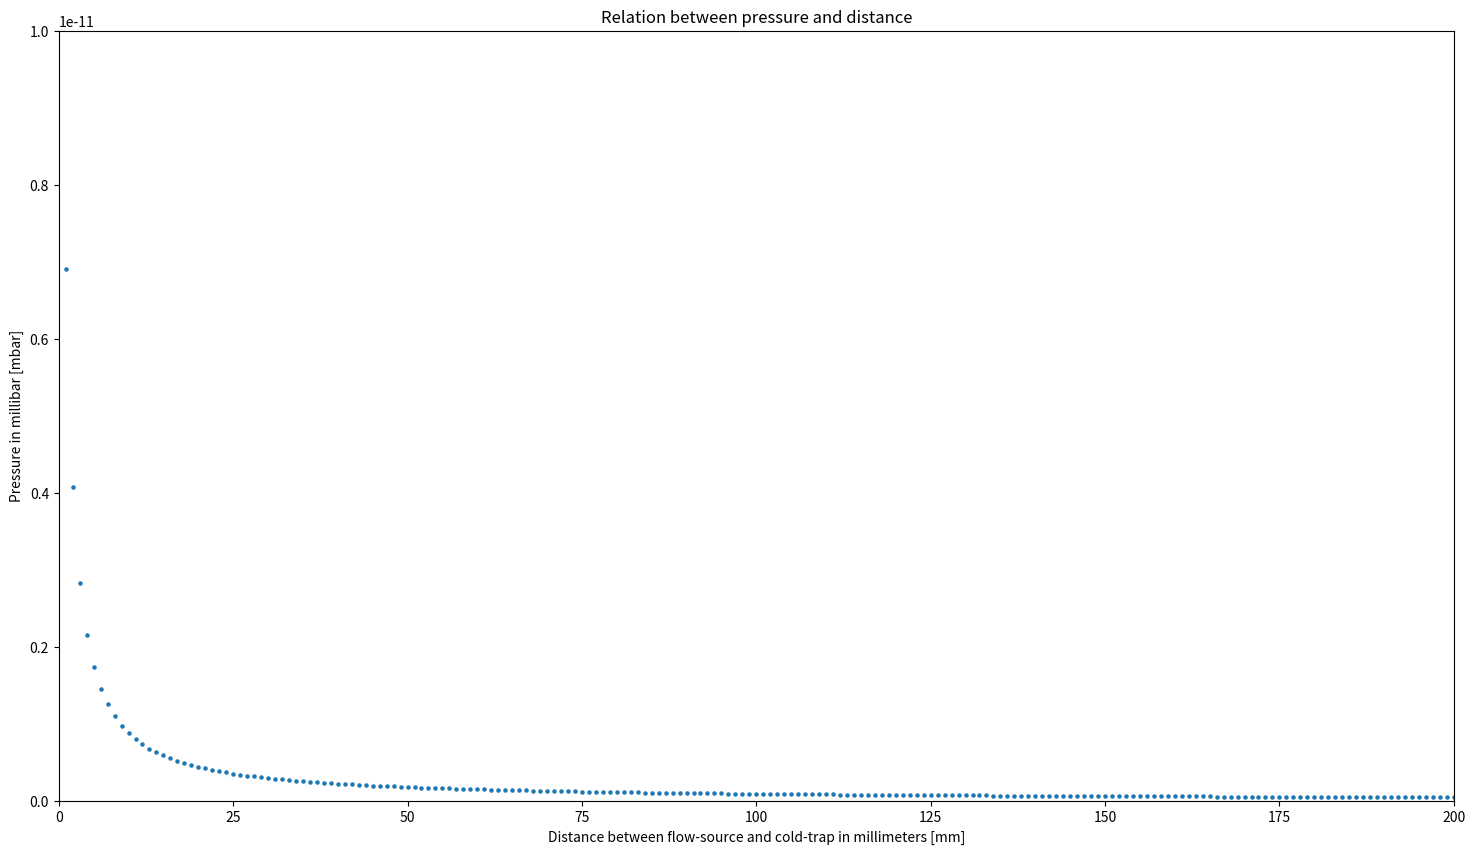
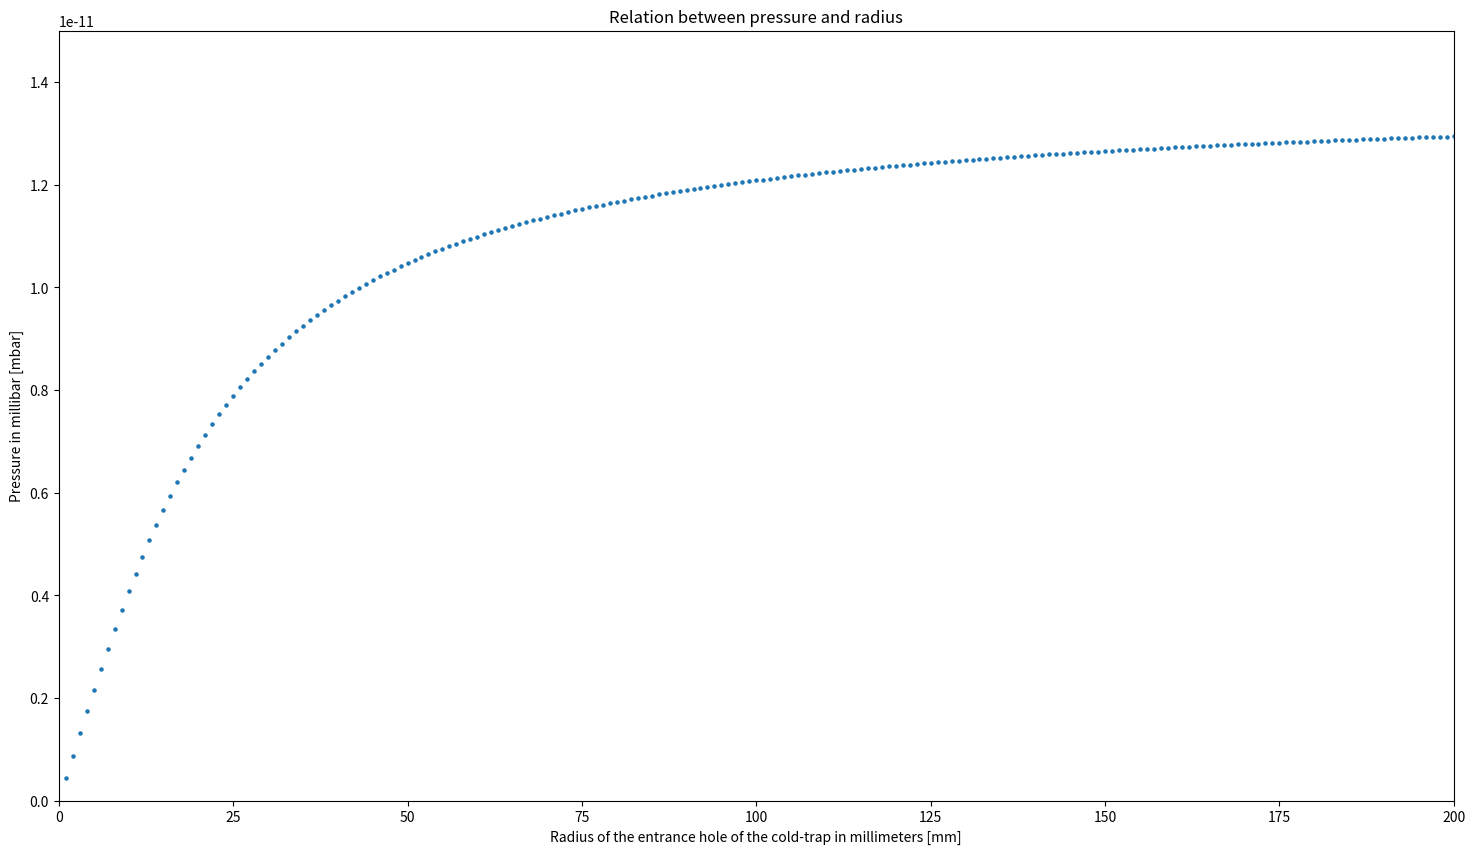
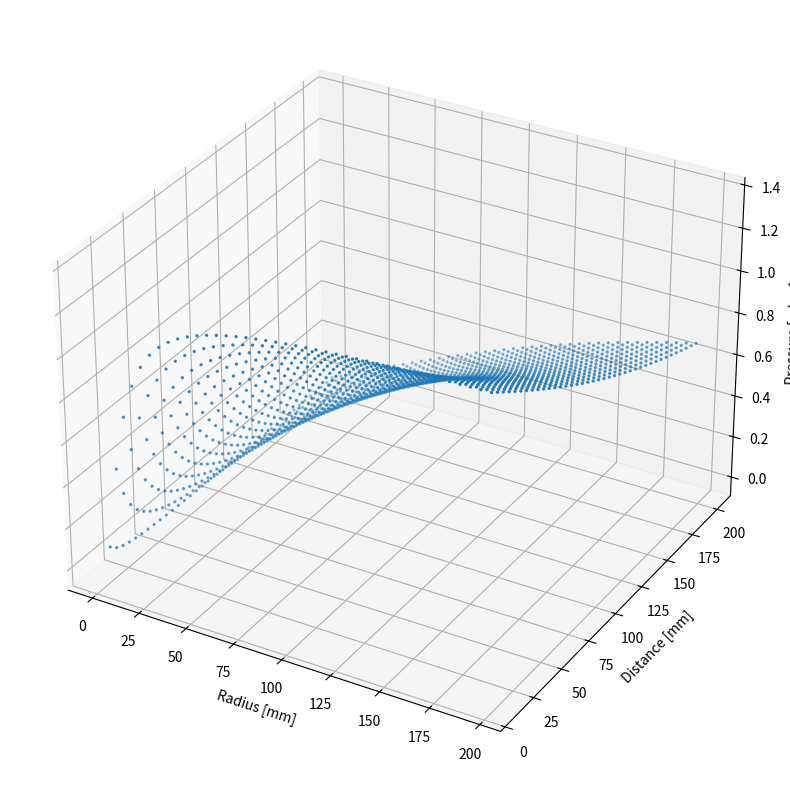
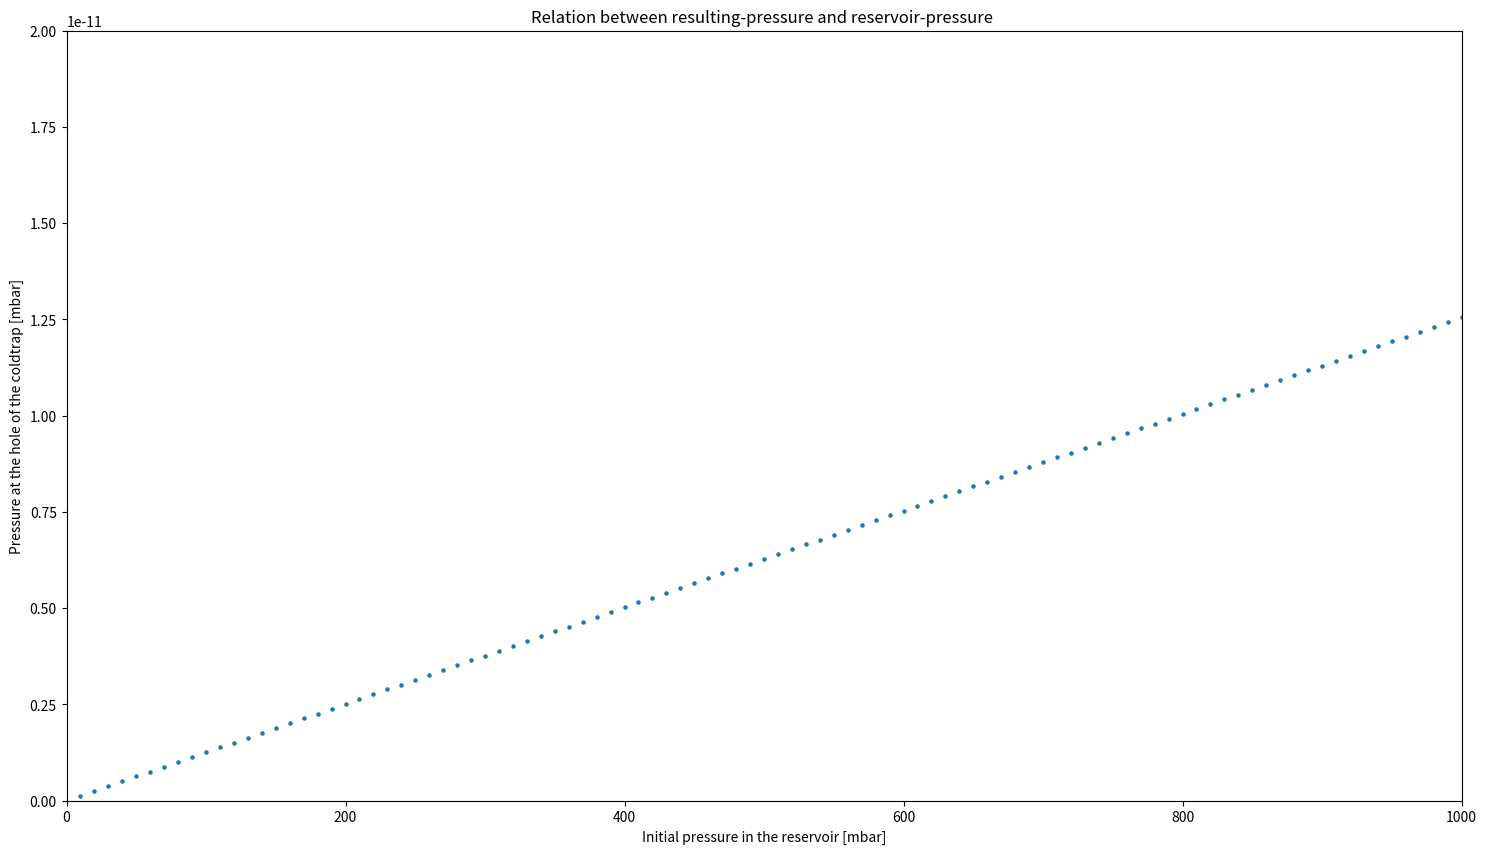

These charts were generated, in order, by the following Python code:
# -*- coding: utf-8 -*-
"""
Created on Mon Aug 12 11:19:44 2019

[redacted]
"""
def p(rad_tube, len_tube, n_fluid, T, rad_ct, dist_ct): #pressure
    
    import math as m
    import numpy as np
    from scipy.integrate import quad
    import scipy.constants as cnst
    max_angle=np.arctan(rad_ct/dist_ct)
    k=cnst.Boltzmann
    NA=cnst.Avogadro

    
    def j(rad_tube,len_tube,angle): #j is the angular distribution of the particle ﬂux
        
        R=rad_tube  #radius of the tube
        L=len_tube  #length of the tube
        Phi=angle #angle under which the particle flux is leaving the tube exit
        
        b=2*R/L
        q=L/(2*R)*np.tan(Phi)
        
        a= 0.5 - 1/(3*b*b) * ((1-2*b*b*b+(2*b*b-1)*np.sqrt(1+b*b)) / (np.sqrt(1+b*b)-b*b*(np.log((np.sqrt(1+b*b)+1)/b)))) #wall collision rate a
        
        if Phi>0: #to prevent divide by zero error
            if np.tan(Phi) < b :    #contributions directly from the reservoir and the wall
                J=a*np.cos(Phi)+2/np.pi * np.cos(Phi) * ( (1-a)*(np.arccos(q)-q*np.sqrt(1-q*q)) + (2*(1-2*a)/(3*q))*(1-np.sqrt(np.power((1-q*q),3))))
        
            else: #contributions from the wall only
                J=np.cos(Phi)*(a+(4*(1-2*a))/(3*q*np.pi))
        else: J=1
        return J

    def Integrand(rad_tube,len_tube,angle): #Integrand is only j(theta)*sin(theta) because everything else has no angle dependency
        return j(rad_tube,len_tube,angle)*np.sin(angle) 
    
    Integral=quad(Integrand, 0, max_angle, args=(rad_tube,len_tube)) #integrating the distribution function numerically over the solid angle 
    result=2*np.pi*Integral[0]                           #solid angle element: dOmega=sin(Theta)*dTheta*dPhi  (dPhi evaluates to 2Pi)
    
    pressure=n_fluid*rad_tube*rad_tube*k*T*result #derived relation between equivalent pressure and Intensity distribution  
        
    return pressure



def energyflow(rad_tube, len_tube, n_fluid, T): #energy needed to evaporate water
    
    import math as m
    import numpy as np
    from scipy.integrate import quad
    import scipy.constants as cnst
    k=cnst.Boltzmann
    NA=cnst.Avogadro

    
    def j(rad_tube,len_tube,angle): #j is the angular distribution of the particle ﬂux
        
        R=rad_tube  #radius of the tube
        L=len_tube  #length of the tube
        Phi=angle #angle under which the particle flux is leaving the tube exit
        
        b=2*R/L
        q=L/(2*R)*np.tan(Phi)
        
        a= 0.5 - 1/(3*b*b) * ((1-2*b*b*b+(2*b*b-1)*np.sqrt(1+b*b)) / (np.sqrt(1+b*b)-b*b*(np.log((np.sqrt(1+b*b)+1)/b)))) #wall collision rate a
        
        if Phi>0: #to prevent divide by zero error
            if np.tan(Phi) < b :    #contributions directly from the reservoir and the wall
                J=a*np.cos(Phi)+2/np.pi * np.cos(Phi) * ( (1-a)*(np.arccos(q)-q*np.sqrt(1-q*q)) + (2*(1-2*a)/(3*q))*(1-np.sqrt(np.power((1-q*q),3))))
        
            else: #contributions from the wall only
                J=np.cos(Phi)*(a+(4*(1-2*a))/(3*q*np.pi))
        else: J=1
        return J
  
#Total number of particles that leave the tube
    def Integrand2(rad_tube,len_tube,angle): #Integrand is only j(theta)*sin(theta) because everything else has no angle dependency
        return j(rad_tube,len_tube,angle)*np.sin(angle) 
    
    Integral2=quad(Integrand2, 0, m.radians(90), args=(rad_tube,len_tube)) #integrating the distribution function numerically over the solid angle 
    result2=2*np.pi*Integral2[0]
    intensity_total=result2*n_fluid*v_average*rad_tube*rad_tube/4 #particles per unit time
    print("Particles per second: ",intensity_total,"particles or ",intensity_total/NA,"[mol]")
    #H20 has a Std enthalpy change of vaporization of 44kJ/mol
    lost_energy=intensity_total*44000/NA #lost energy in Joule per unit time [J/s]        
    
    return lost_energy






if __name__ == "__main__":
    
    
    import matplotlib.pyplot as plt
    import numpy as np
    import scipy.constants as cnst
    k=cnst.Boltzmann
    NA=cnst.Avogadro
    
    
# Here you put in the specifications:             #n=2.504e25 for an ideal gas
    conductivity_therm=2200 #3320 #thermal conductivity of Monocrystalline synthetic diamond (natural would be 2200)
    cell_diameter=0.01 #1cm?
    rad_tube=20e-6  #tube radius 20 microns
    len_tube=100e-6 #tube Length 100 microns
    vol_tube=rad_tube*rad_tube*np.pi*len_tube #volume of the tube
    surf_tube=2*rad_tube*np.pi*len_tube #surface area of the cylinder without top&bottom
    slice_tube=rad_tube*rad_tube*np.pi
    T=300 #(room)temperature in Kelvin
    p_reservoir=3500 #initial pressure in the reservoir in Pascal[Pa] intervall: [1000;100000]
    n_reservoir=p_reservoir/(k*T)#number density (n=N/V=p/(kT)) in the reservoir of an ideal gas
    mass_H2O=18.015/NA/1000 #mass of one single H2O molecule in [kg]
    v_average=np.sqrt((8*k*T)/(np.pi*mass_H2O)) #average velocity of an H20 molecule
    print("v_average=",v_average,"[m/s]")
    print ("n_reservoir=",n_reservoir)
    rad_ct=0.001 #radius of the entrance hole (inside the coldtrap) to the mass spectrometer
    dist_ct=0.02 #distance between flow source and coldtrap entrance hole
    print ("Pressure: p =",p(rad_tube,len_tube,n_reservoir,T,rad_ct,dist_ct),"[mbar]")
    
    
    
# 2D plot of the pressure as a function of the distance 
# between flow-source and cold-trap
    X1=[]; Y1=[]
    for distance in range(1,201):
       X1.append(distance) 
       Y1.append(p(rad_tube,len_tube,n_reservoir,T,rad_ct,distance/1000)/100) #mbar

    plt.figure(figsize=(18,10))
    plt.scatter(X1,Y1,s=5)
    plt.xlim(0,200)
    plt.ylim(0,1e-11)
    plt.title('Relation between pressure and distance')
    plt.xlabel('Distance between flow-source and cold-trap in millimeters [mm]')
    plt.ylabel('Pressure in millibar [mbar]')
    plt.show()
    
# 2D plot of the pressure as a function of the radius 
# of the entrance hole of the cold-trap
    X2=[]; Y2=[]
    for radius in range(1,201):
       X2.append(radius) 
       Y2.append(p(rad_tube,len_tube,n_reservoir,T,radius/1000,dist_ct)/100) #mbar
       
    plt.figure(figsize=(18,10))
    plt.scatter(X2,Y2,s=5)
    plt.xlim(0,200)
    plt.ylim(0,1.5e-11)
    plt.title('Relation between pressure and radius')
    plt.xlabel('Radius of the entrance hole of the cold-trap in millimeters [mm]')
    plt.ylabel('Pressure in millibar [mbar]')
    plt.show()
  
   
# 3D scatter plot of the pressure as a function of radius of the entrance hole 
# of the cold-trap and distance between flow-source and cold-trap     
    X=[];Y=[];Z=[]
    for radius in range(1,201,5):
        for distance in range(10,201,5):
            X.append(radius)
            Y.append(distance)
            Z.append(p(rad_tube,len_tube,n_reservoir,T,radius/1000,distance/1000)/100) #mbar

    
    from mpl_toolkits.mplot3d import axes3d, Axes3D
    fig = plt.figure(figsize=(18,10))
    ax = fig.add_subplot(111, projection='3d')

    ax.scatter(X,Y,Z, zdir='z', s=2, c=None, depthshade=True)
    ax.set_xlabel('Radius [mm]')
    ax.set_ylabel('Distance [mm]')
    ax.set_zlabel('Pressure [mbar]')
    plt.show()

    
# Searching for the combination of radius and distance that gives 
# minimal, maximal or optimal pressure
    p_min=Z[0];  i_min=0
    p_max=Z[0];  i_max=0
    p_best=Z[0]; i_best=0 
    
    p_opt=1e-10;  #set optimal pressure for mass spectrometer in mbar
    delta_p=abs(p_opt-Z[0])
    
    for i in range(len(Z)):
        if Z[i]<p_min:
            p_min=Z[i]
            i_min=i
        elif Z[i]>p_max:
            p_max=Z[i]
            i_max=i
        elif abs(p_opt-Z[i])<delta_p:
            p_best=Z[i]
            delta_p=abs(p_opt-Z[i])
            i_best=i
            
    print ("i_min: ",i_min)
    print ("Minimal pressure: ",p_min,"[mbar]")
    print ("Radius: ",X[i_min],"[mm]")
    print ("Distance: ",Y[i_min],"[mm]")
    print ()
    print ("i_max: ",i_max)
    print ("Maximal pressure: ",p_max,"[mbar]")
    print ("Radius: ",X[i_max],"[mm]")
    print ("Distance: ",Y[i_max],"[mm]")
    print ()
    print ("i_best: ",i_best)
    print ("Optimal pressure: ",p_opt,"[mbar]")
    print ("Best possible pressure: ",p_best,"[mbar]")
    print ("Radius: ",X[i_best],"[mm]")
    print ("Distance: ",Y[i_best],"[mm]")
    
 
# 2D plot of the pressure as a function of the initial pressure in the reservoir
    X3=[]; Y3=[]
    for res_press in range(1000,100001,1000): #Pascal
       X3.append(res_press/100) #mbar
       Y3.append(p(rad_tube,len_tube,res_press/(k*T),T,rad_ct,dist_ct)/100) #mbar
       
    plt.figure(figsize=(18,10))
    plt.scatter(X3,Y3,s=5)
    plt.xlim(0,1000)
    plt.ylim(0,2e-11)
    plt.title('Relation between resulting-pressure and reservoir-pressure ')
    plt.xlabel('Initial pressure in the reservoir [mbar]')
    plt.ylabel('Pressure at the hole of the coldtrap [mbar]')
    plt.show()       
    
#Calculating Water Vapour Pressure in [Pa] with the Buck Equation (T in Kelvin)
    p_vapour=0.61121*np.exp((18.678-(T-273.15)/234.84)*((T-273.15)/(257.14+(T-273.15))))*1000
    print ("\nVapour pressure of water at a temperatur of",T,"[K]:")
    #print("p_vapour=",p_vapour,"[Pa]")
    print("p_vapour=",p_vapour/100,"[mbar]")
    print("p_reservoir=",p_reservoir/100,"[mbar]    ")

#    #delta_T=abs(T-T_inside)
    delta_x=cell_diameter/2-rad_tube/2
    n_vapour=p_vapour/(k*T)

    print("\nEnergy loss per second=",energyflow(rad_tube,len_tube,n_reservoir,T),"Joule per second")

    deltaT=energyflow(rad_tube,len_tube,n_reservoir,T)*delta_x/(-surf_tube*conductivity_therm)
    print("\nTemperatur change=",deltaT,"Kelvin")